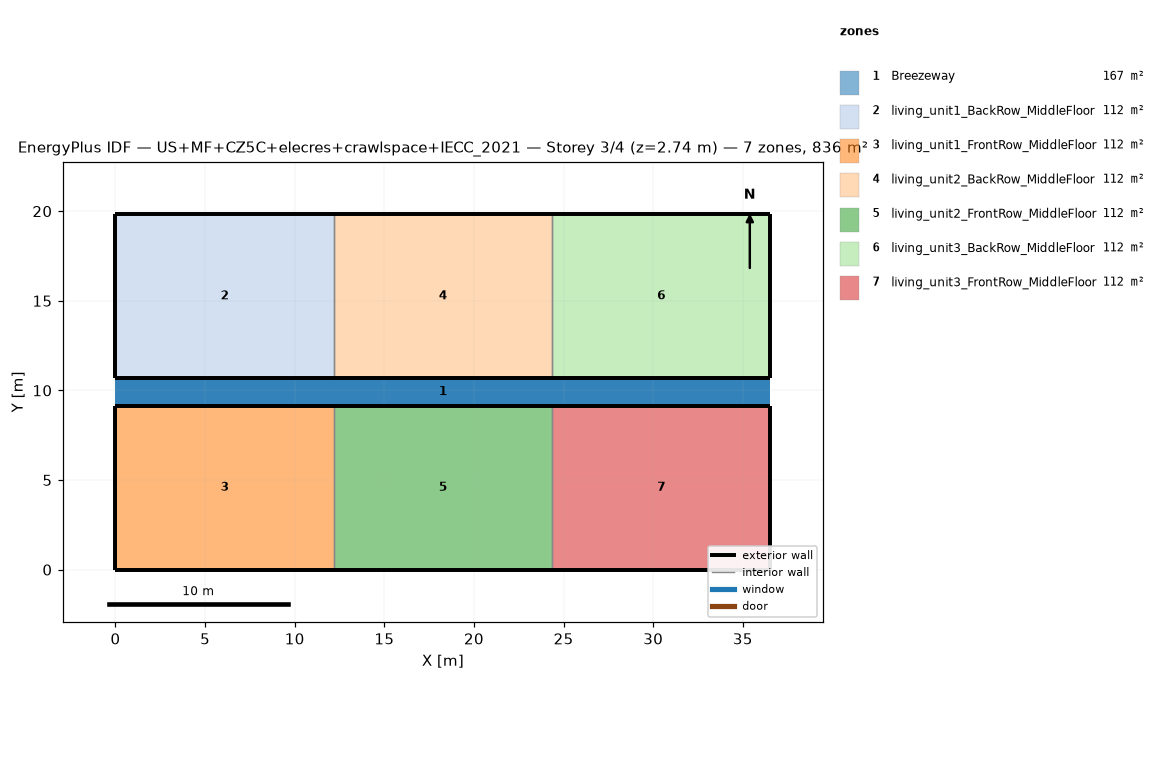
=== STOREY PLAN SPEC (per zone: floor XY polygon, exterior-wall plan segments, windows/doors) ===
zone 1: Breezeway  (167.0 m²)
  floor: (36.54, 9.16) (0.00, 9.16) (0.00, 10.68) (36.54, 10.68)
  floor: (36.54, 9.16) (0.00, 9.16) (0.00, 10.68) (36.54, 10.68)
  floor: (36.54, 9.16) (0.00, 9.16) (0.00, 10.68) (36.54, 10.68)
zone 2: living_unit1_BackRow_MiddleFloor  (111.5 m²)
  floor: (12.18, 10.68) (0.00, 10.68) (0.00, 19.84) (12.18, 19.84)
  exterior wall: (0.00, 10.68) – (12.18, 10.68)  [12.2 m]
  exterior wall: (12.18, 19.84) – (0.00, 19.84)  [12.2 m]
  exterior wall: (0.00, 19.84) – (0.00, 10.68)  [9.2 m]
  interior walls: 1
zone 3: living_unit1_FrontRow_MiddleFloor  (111.5 m²)
  floor: (12.18, 0.00) (0.00, 0.00) (0.00, 9.16) (12.18, 9.16)
  exterior wall: (0.00, 0.00) – (12.18, 0.00)  [12.2 m]
  exterior wall: (12.18, 9.16) – (0.00, 9.16)  [12.2 m]
  exterior wall: (0.00, 9.16) – (0.00, 0.00)  [9.2 m]
  interior walls: 1
zone 4: living_unit2_BackRow_MiddleFloor  (111.5 m²)
  floor: (24.36, 10.68) (12.18, 10.68) (12.18, 19.84) (24.36, 19.84)
  exterior wall: (12.18, 10.68) – (24.36, 10.68)  [12.2 m]
  exterior wall: (24.36, 19.84) – (12.18, 19.84)  [12.2 m]
  interior walls: 2
zone 5: living_unit2_FrontRow_MiddleFloor  (111.5 m²)
  floor: (24.36, 0.00) (12.18, 0.00) (12.18, 9.16) (24.36, 9.16)
  exterior wall: (12.18, 0.00) – (24.36, 0.00)  [12.2 m]
  exterior wall: (24.36, 9.16) – (12.18, 9.16)  [12.2 m]
  interior walls: 2
zone 6: living_unit3_BackRow_MiddleFloor  (111.5 m²)
  floor: (36.54, 10.68) (24.36, 10.68) (24.36, 19.84) (36.54, 19.84)
  exterior wall: (24.36, 10.68) – (36.54, 10.68)  [12.2 m]
  exterior wall: (36.54, 10.68) – (36.54, 19.84)  [9.2 m]
  exterior wall: (36.54, 19.84) – (24.36, 19.84)  [12.2 m]
  interior walls: 1
zone 7: living_unit3_FrontRow_MiddleFloor  (111.5 m²)
  floor: (36.54, 0.00) (24.36, 0.00) (24.36, 9.16) (36.54, 9.16)
  exterior wall: (24.36, 0.00) – (36.54, 0.00)  [12.2 m]
  exterior wall: (36.54, 0.00) – (36.54, 9.16)  [9.2 m]
  exterior wall: (36.54, 9.16) – (24.36, 9.16)  [12.2 m]
  interior walls: 1

=== DERIVED (storey summary) ===
Building: US+MF+CZ5C+elecres+crawlspace+IECC_2021
Storey: 3 of 4  (floor level z = 2.74 m)
Storey gross floor area: 836.2 m²
Zones on this storey: 7
  - Breezeway: floor 167.0 m²
  - living_unit1_BackRow_MiddleFloor: floor 111.5 m²; exterior wall 33.5 m (86.9 m²); WWR 0.0%
  - living_unit1_FrontRow_MiddleFloor: floor 111.5 m²; exterior wall 33.5 m (86.9 m²); WWR 0.0%
  - living_unit2_BackRow_MiddleFloor: floor 111.5 m²; exterior wall 24.4 m (63.1 m²); WWR 0.0%
  - living_unit2_FrontRow_MiddleFloor: floor 111.5 m²; exterior wall 24.4 m (63.1 m²); WWR 0.0%
  - living_unit3_BackRow_MiddleFloor: floor 111.5 m²; exterior wall 33.5 m (86.9 m²); WWR 0.0%
  - living_unit3_FrontRow_MiddleFloor: floor 111.5 m²; exterior wall 33.5 m (86.9 m²); WWR 0.0%
Zone adjacency (shared interzone walls):
  - living_unit1_BackRow_MiddleFloor ↔ living_unit2_BackRow_MiddleFloor
  - living_unit1_FrontRow_MiddleFloor ↔ living_unit2_FrontRow_MiddleFloor
  - living_unit2_BackRow_MiddleFloor ↔ living_unit3_BackRow_MiddleFloor
  - living_unit2_FrontRow_MiddleFloor ↔ living_unit3_FrontRow_MiddleFloor